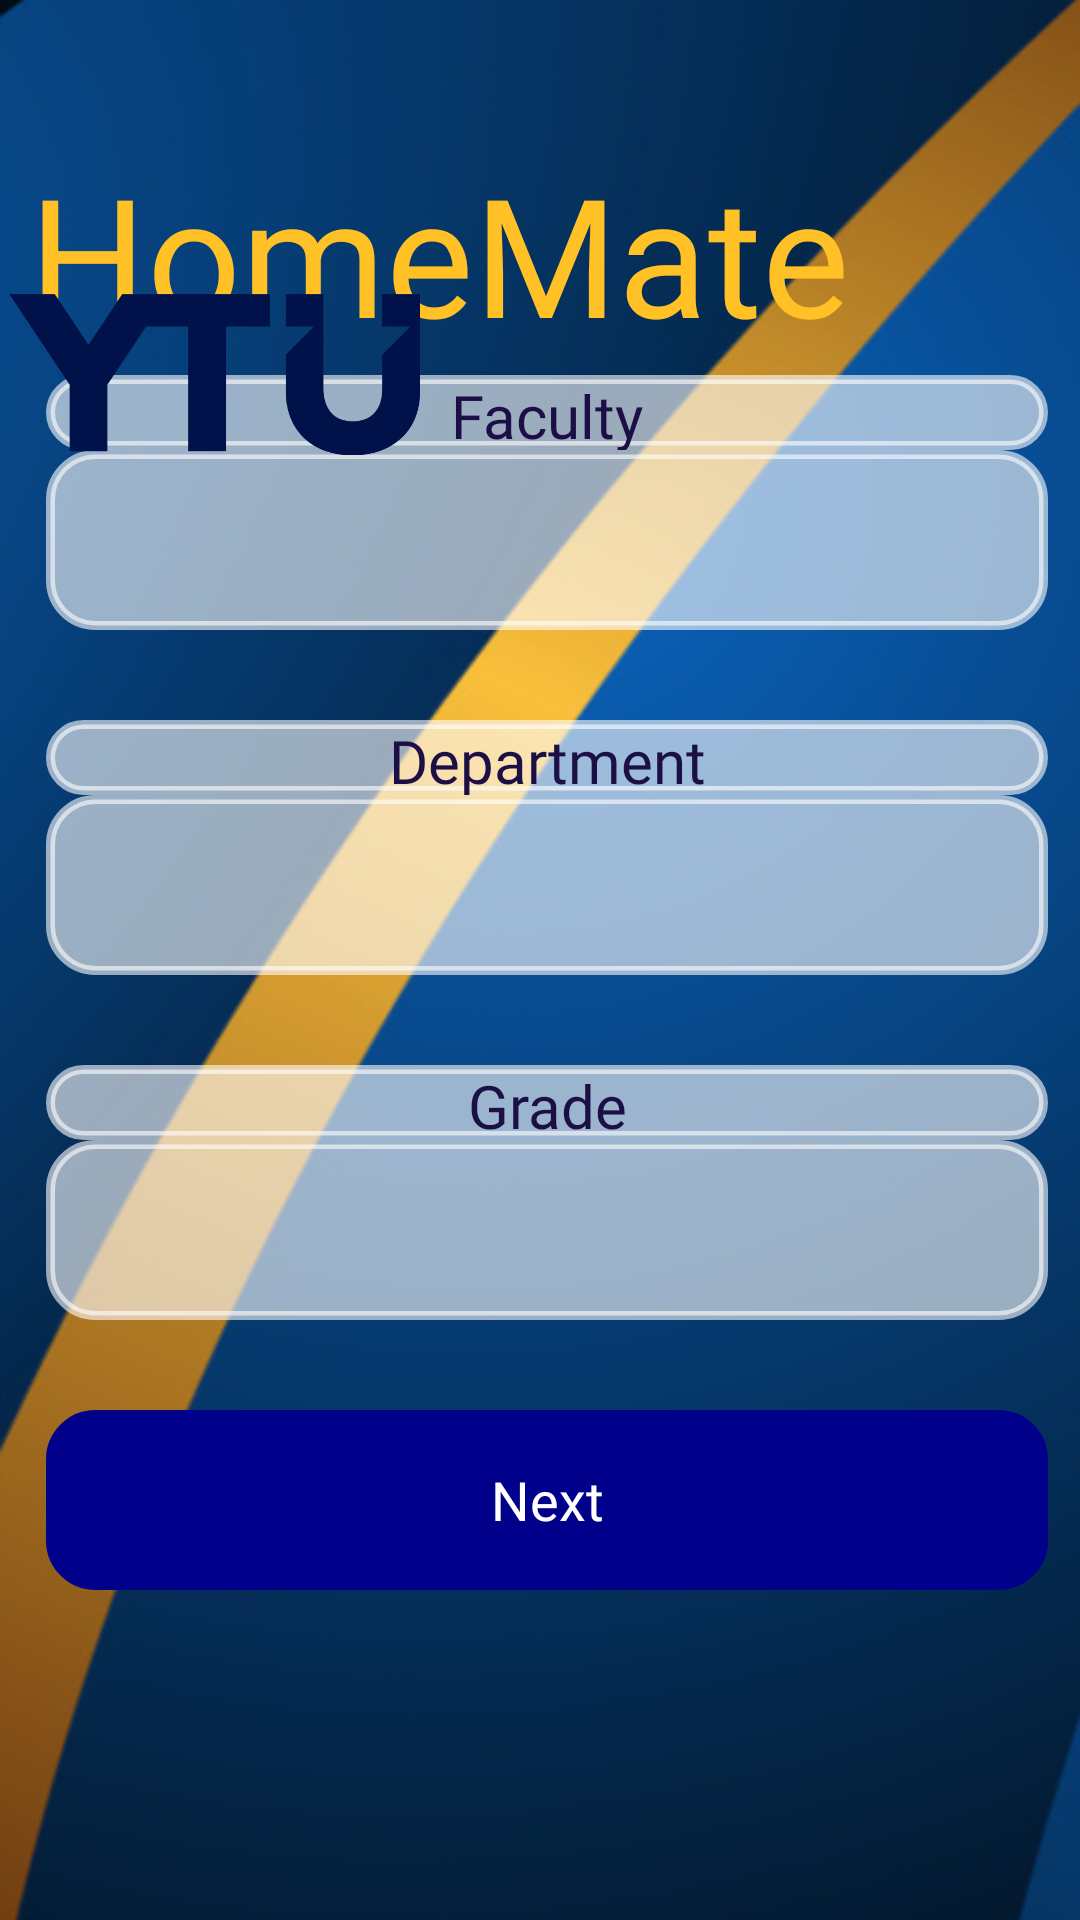

Reconstruct the res/layout file that produces this screen, plus the resources it refers to.
<!-- AndroidManifest.xml: application theme Theme.HomeMate -->
<!-- res/layout/activity_register3.xml -->
<?xml version="1.0" encoding="utf-8"?>
<androidx.constraintlayout.widget.ConstraintLayout
    xmlns:android="http://schemas.android.com/apk/res/android"
    xmlns:app="http://schemas.android.com/apk/res-auto"
    xmlns:tools="http://schemas.android.com/tools"
    android:layout_width="match_parent"
    android:layout_height="match_parent"
    tools:context=".RegisterActivity3"
    android:background="@drawable/loginbckg">

    <TextView
        android:id="@+id/title"
        android:layout_width="322dp"
        android:layout_height="79dp"
        android:fontFamily="@font/ubuntu"
        android:padding="8dp"
        android:text="HomeMate"
        android:textAlignment="textStart"
        android:textColor="@color/golden_rod"
        android:textSize="55sp"
        app:layout_constraintBottom_toBottomOf="parent"
        app:layout_constraintEnd_toEndOf="parent"
        app:layout_constraintHorizontal_bias="0.044"
        app:layout_constraintStart_toStartOf="parent"
        app:layout_constraintTop_toTopOf="parent"
        app:layout_constraintVertical_bias="0.071" />


    <LinearLayout
        android:id="@+id/linearLayout"
        android:layout_width="334dp"
        android:layout_height="496dp"
        android:gravity="center"
        android:orientation="vertical"
        app:layout_constraintBottom_toBottomOf="parent"
        app:layout_constraintEnd_toEndOf="parent"
        app:layout_constraintHorizontal_bias="0.592"
        app:layout_constraintStart_toStartOf="parent"
        app:layout_constraintTop_toTopOf="parent"
        app:layout_constraintVertical_bias="0.553"
        tools:context=".LoginActivity">


        <TextView
            android:id="@+id/facultyText_register3"
            android:layout_width="match_parent"
            android:layout_height="25dp"
            android:background="@drawable/custom_edittext"
            android:backgroundTint="@color/material_on_primary_emphasis_medium"
            android:fontFamily="@font/ubuntu_light"
            android:text="Faculty"
            android:textAlignment="center"
            android:textColor="@color/dark_strong_blue"
            android:textSize="20dp" />

        <Spinner
            android:id="@+id/faculty_register3"
            android:layout_width="match_parent"
            android:layout_height="60dp"
            android:background="@drawable/custom_edittext"
            android:backgroundTint="@color/material_on_primary_emphasis_medium"
            android:textAlignment="center" />

        <TextView
            android:id="@+id/departmentText_register3"
            android:layout_width="match_parent"
            android:layout_height="25dp"
            android:layout_marginTop="30dp"
            android:background="@drawable/custom_edittext"
            android:backgroundTint="@color/material_on_primary_emphasis_medium"
            android:fontFamily="@font/ubuntu_light"
            android:text="Department"
            android:textAlignment="center"
            android:textColor="@color/dark_strong_blue"
            android:textSize="20dp" />

        <Spinner
            android:id="@+id/department_register3"
            android:layout_width="match_parent"
            android:layout_height="60dp"
            android:background="@drawable/custom_edittext"
            android:backgroundTint="@color/material_on_primary_emphasis_medium"
            android:textAlignment="center" />

        <TextView
            android:id="@+id/gradeText_register3"
            android:layout_width="match_parent"
            android:layout_height="25dp"
            android:layout_marginTop="30dp"
            android:background="@drawable/custom_edittext"
            android:backgroundTint="@color/material_on_primary_emphasis_medium"
            android:fontFamily="@font/ubuntu_light"
            android:text="Grade"
            android:textAlignment="center"
            android:textColor="@color/dark_strong_blue"
            android:textSize="20dp" />

        <Spinner
            android:id="@+id/grade_register3"
            android:layout_width="match_parent"
            android:layout_height="60dp"
            android:background="@drawable/custom_edittext"
            android:backgroundTint="@color/material_on_primary_emphasis_medium"
            android:textAlignment="center" />

        <Button
            android:id="@+id/next_register3"
            android:layout_width="match_parent"
            android:layout_height="60dp"
            android:layout_marginTop="30dp"
            android:background="@drawable/custom_edittext"
            android:backgroundTint="@color/dark_blue"
            android:fontFamily="@font/ubuntu"
            android:text="Next"
            android:textAllCaps="false"
            android:textColor="@color/white"
            android:textSize="18sp"
            app:cornerRadius="30dp" />


    </LinearLayout>

    <ImageView
        android:id="@+id/ytu_logo"
        android:layout_width="137dp"
        android:layout_height="58dp"
        app:layout_constraintBottom_toBottomOf="parent"
        app:layout_constraintEnd_toEndOf="parent"
        app:layout_constraintHorizontal_bias="0.014"
        app:layout_constraintStart_toStartOf="parent"
        app:layout_constraintTop_toTopOf="parent"
        app:layout_constraintVertical_bias="0.164"
        app:srcCompat="@drawable/yeni_logo" />

</androidx.constraintlayout.widget.ConstraintLayout>
<!-- resources referenced by this layout -->
<resources>
  <color name="dark_blue">#00008b</color>
  <color name="dark_strong_blue">#1c0f45</color>
  <color name="golden_rod">#ffc125</color>
  <color name="white">#FFFFFFFF</color>
  <!-- drawable custom_edittext (drawable) -->
  <?xml version="1.0" encoding="utf-8"?>
  <shape xmlns:android="http://schemas.android.com/apk/res/android"
      android:shape="rectangle">
  
      <stroke
          android:width="3dp"
          android:color="@color/dodger_blue"/>
      <corners
          android:radius="15dp"/>
  
  </shape>
  <!-- drawable loginbckg: png bitmap (drawable, 203647 bytes) -->
  <!-- drawable yeni_logo: png bitmap (drawable, 16525 bytes) -->
  <style name="Theme.HomeMate" parent="Theme.AppCompat.DayNight.DarkActionBar">
          
          <item name="colorPrimary">@color/purple_500</item>
          <item name="colorPrimaryVariant">@color/purple_700</item>
          <item name="colorOnPrimary">@color/white</item>
          
          <item name="colorSecondary">@color/teal_200</item>
          <item name="colorSecondaryVariant">@color/teal_700</item>
          <item name="colorOnSecondary">@color/black</item>
          
          <item name="android:statusBarColor">?attr/colorPrimaryVariant</item>
          
          <item name="windowActionBar">false</item>
          <item name="windowNoTitle">true</item>
          <item name="android:windowFullscreen">true</item>
          <item name="android:windowActivityTransitions">true</item>
          <item name="android:windowEnterTransition">@transition/trans_anim</item>
          <item name="android:windowExitTransition">@transition/trans_anim</item>
          
      </style>
  <color name="dodger_blue">#1e90ff</color>
  <color name="purple_500">#FF6200EE</color>
  <color name="purple_700">#FF3700B3</color>
  <color name="teal_200">#FF03DAC5</color>
  <color name="teal_700">#FF018786</color>
  <color name="black">#FF000000</color>
</resources>
